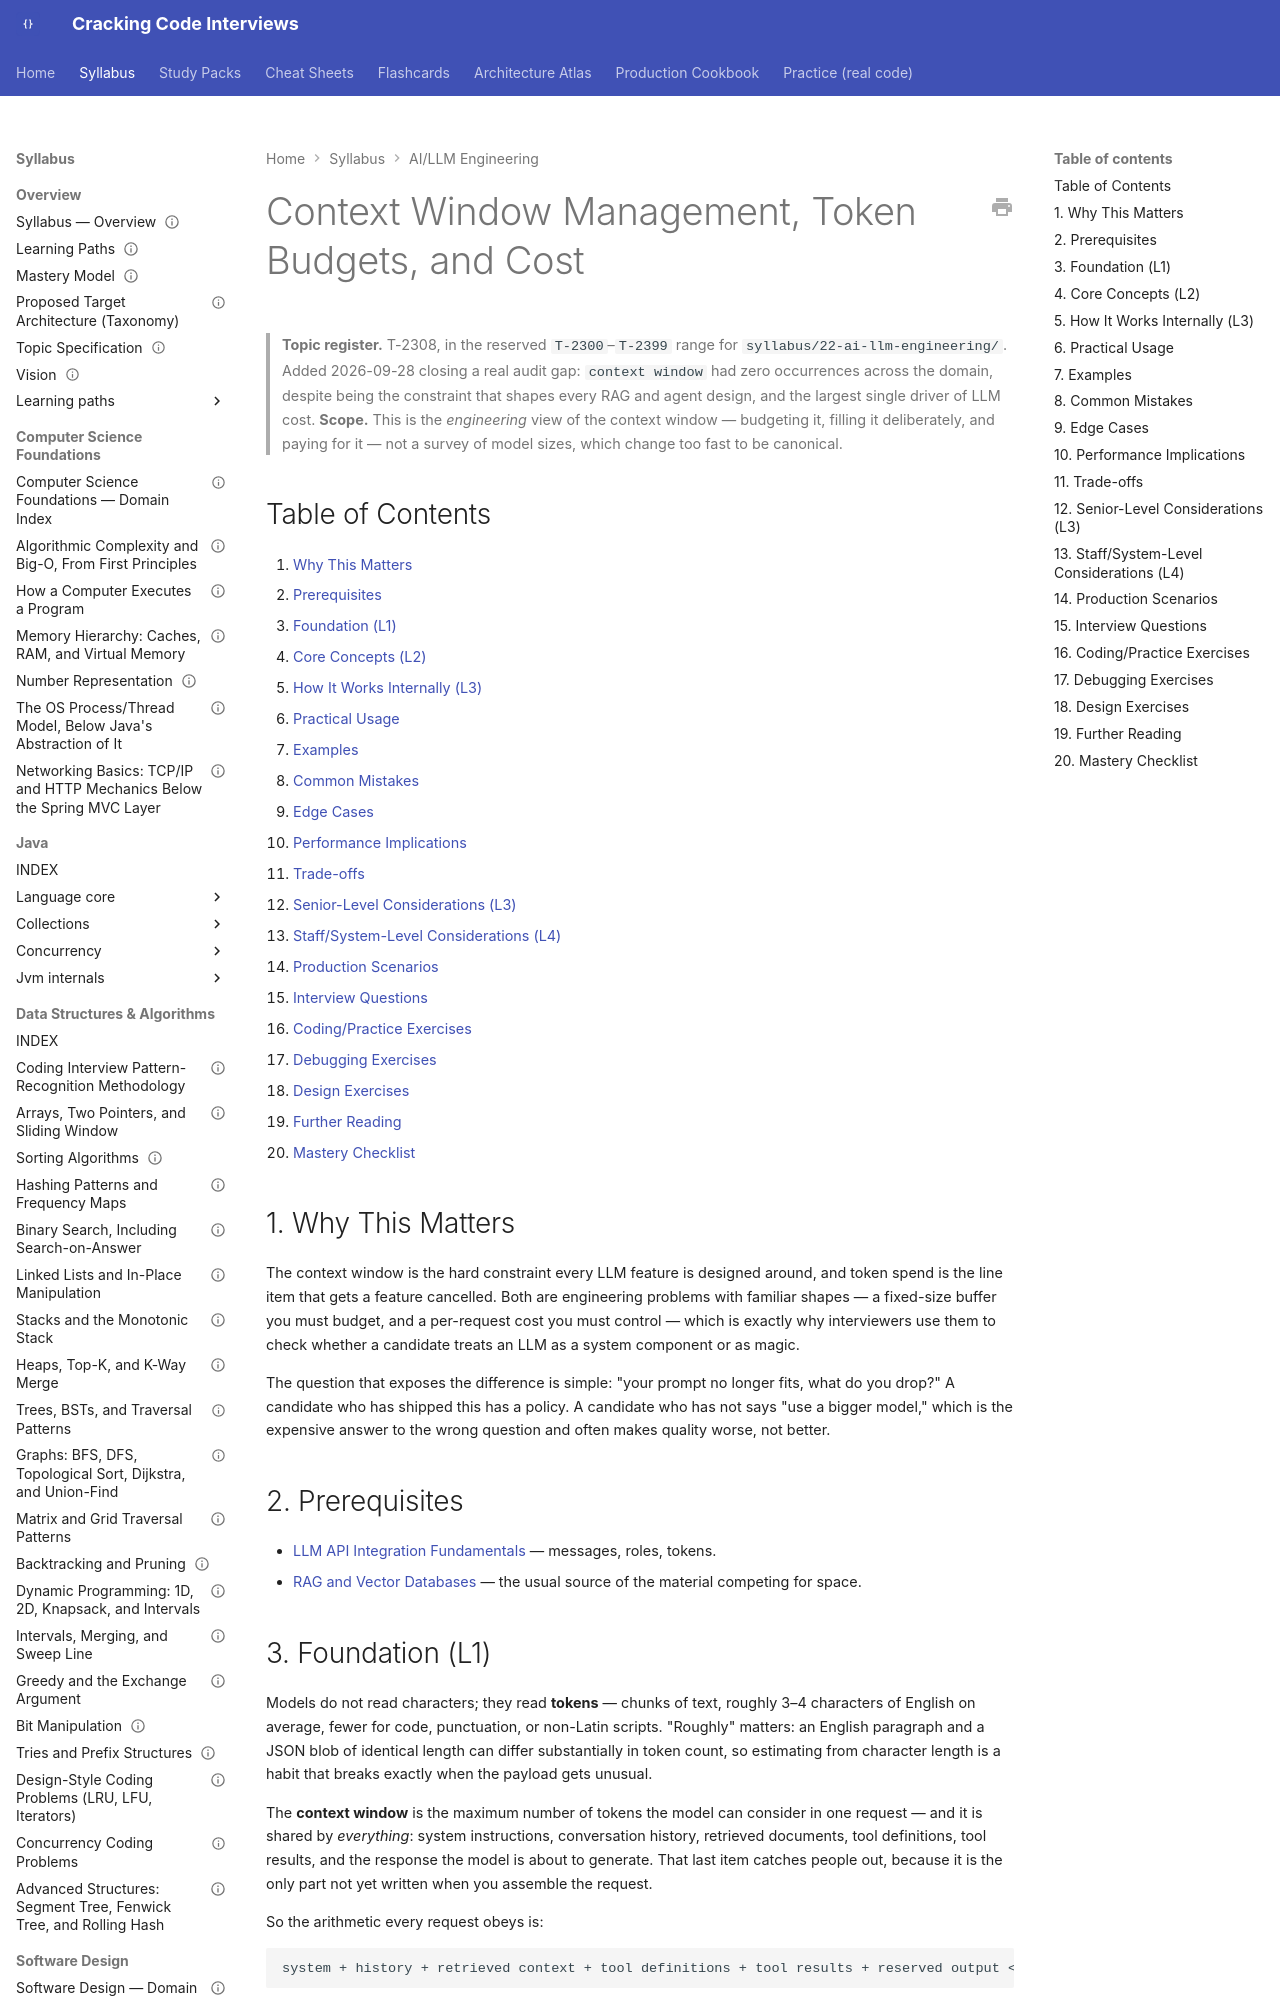

repository: JuanMelendres/cracking-code-interviews · page: syllabus/22-ai-llm-engineering/context-window-management-token-budgets-and-cost/index.html · generator: mkdocs

---
title: "Context Window Management, Token Budgets, and Cost"
slug: context-window-management-token-budgets-and-cost
document_type: syllabus-topic
domain: 22-ai-llm-engineering
topic_id: T-2308
status: canonical
version: 1.0
last_updated: 2026-09-28
mastery_levels_covered: [L1, L2, L3, L4]
prerequisites:
  - llm-api-integration-fundamentals.md
related:
  - rag-and-vector-databases.md
  - hallucination-groundedness-and-output-guardrails.md
  - agentic-workflows-and-tool-orchestration.md
  - ../15-cloud/cloud-cost-and-scaling-economics.md
production_scenarios: []
interview_paths: [mid-to-senior, senior-to-staff]
official_references:
  - https://platform.openai.com/docs/guides/prompt-caching
  - https://docs.anthropic.com/en/docs/build-with-claude/prompt-caching
  - https://github.com/openai/tiktoken
---

# Context Window Management, Token Budgets, and Cost

> **Topic register.** T-2308, in the reserved `T-2300`–`T-2399` range for `syllabus/22-ai-llm-engineering/`. Added 2026-09-28 closing a real audit gap: `context window` had zero occurrences across the domain, despite being the constraint that shapes every RAG and agent design, and the largest single driver of LLM cost.
> **Scope.** This is the *engineering* view of the context window — budgeting it, filling it deliberately, and paying for it — not a survey of model sizes, which change too fast to be canonical.

## Table of Contents

1. [Why This Matters](#1-why-this-matters)
2. [Prerequisites](#2-prerequisites)
3. [Foundation (L1)](#3-foundation-l1)
4. [Core Concepts (L2)](#4-core-concepts-l2)
5. [How It Works Internally (L3)](#5-how-it-works-internally-l3)
6. [Practical Usage](#6-practical-usage)
7. [Examples](#7-examples)
8. [Common Mistakes](#8-common-mistakes)
9. [Edge Cases](#9-edge-cases)
10. [Performance Implications](#10-performance-implications)
11. [Trade-offs](#11-trade-offs)
12. [Senior-Level Considerations (L3)](#12-senior-level-considerations-l3)
13. [Staff/System-Level Considerations (L4)](#13-staffsystem-level-considerations-l4)
14. [Production Scenarios](#14-production-scenarios)
15. [Interview Questions](#15-interview-questions)
16. [Coding/Practice Exercises](#16-codingpractice-exercises)
17. [Debugging Exercises](#17-debugging-exercises)
18. [Design Exercises](#18-design-exercises)
19. [Further Reading](#19-further-reading)
20. [Mastery Checklist](#20-mastery-checklist)

## 1. Why This Matters

The context window is the hard constraint every LLM feature is designed around, and token spend is the line item that gets a feature cancelled. Both are engineering problems with familiar shapes — a fixed-size buffer you must budget, and a per-request cost you must control — which is exactly why interviewers use them to check whether a candidate treats an LLM as a system component or as magic.

The question that exposes the difference is simple: "your prompt no longer fits, what do you drop?" A candidate who has shipped this has a policy. A candidate who has not says "use a bigger model," which is the expensive answer to the wrong question and often makes quality worse, not better.

## 2. Prerequisites

- [LLM API Integration Fundamentals](llm-api-integration-fundamentals.md) — messages, roles, tokens.
- [RAG and Vector Databases](rag-and-vector-databases.md) — the usual source of the material competing for space.
